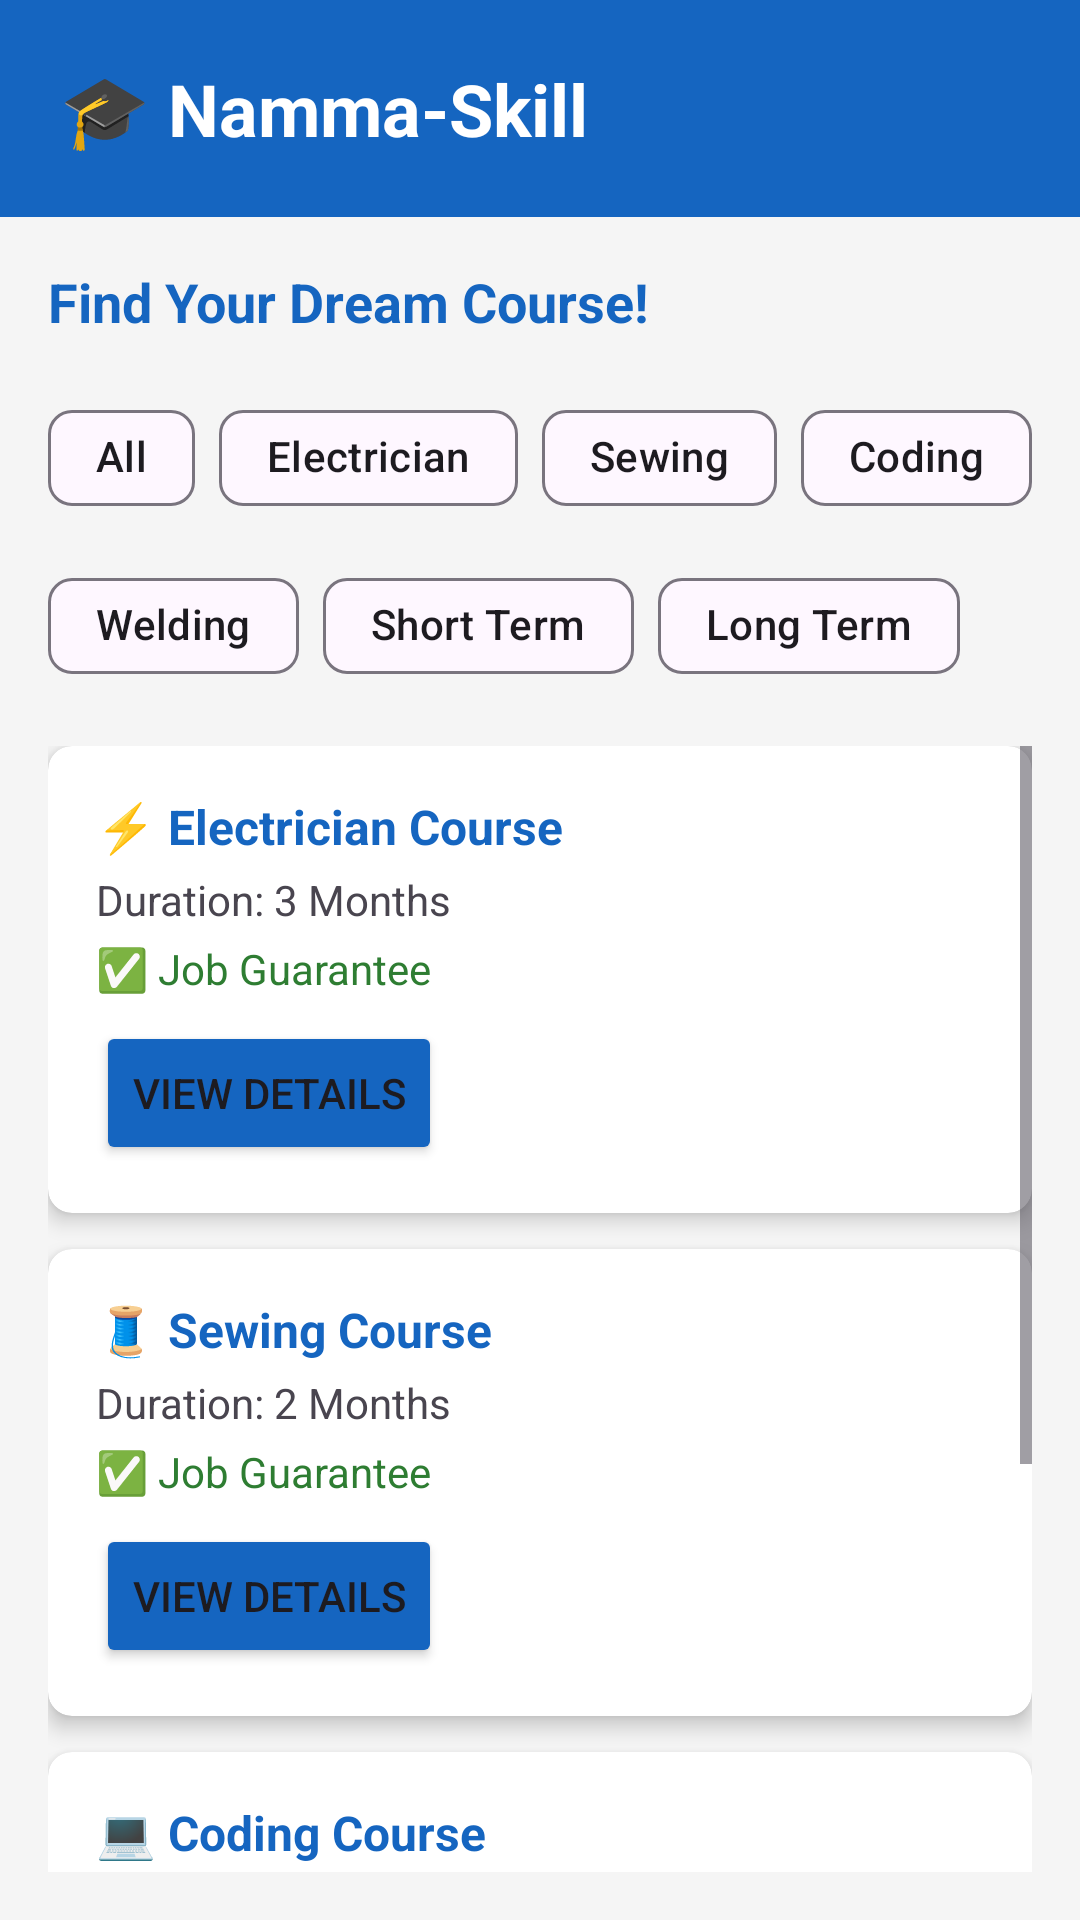

This screen was rendered from an Android layout file. Write that file and the resources it references.
<!-- AndroidManifest.xml: application theme Theme.NammaSkill2 -->
<!-- res/layout/activity_home.xml -->
<?xml version="1.0" encoding="utf-8"?>
<LinearLayout
    xmlns:android="http://schemas.android.com/apk/res/android"
    android:layout_width="match_parent"
    android:layout_height="match_parent"
    android:orientation="vertical"
    android:background="#F5F5F5">

    
    <LinearLayout
        android:layout_width="match_parent"
        android:layout_height="wrap_content"
        android:background="#1565C0"
        android:padding="20dp">

        <TextView
            android:layout_width="match_parent"
            android:layout_height="wrap_content"
            android:text="🎓 Namma-Skill"
            android:textSize="24sp"
            android:textColor="#FFFFFF"
            android:textStyle="bold"/>
    </LinearLayout>

    
    <TextView
        android:layout_width="match_parent"
        android:layout_height="wrap_content"
        android:text="Find Your Dream Course!"
        android:textSize="18sp"
        android:textColor="#1565C0"
        android:textStyle="bold"
        android:padding="16dp"/>

    
    <com.google.android.material.chip.ChipGroup
        android:layout_width="match_parent"
        android:layout_height="wrap_content"
        android:paddingStart="16dp"
        android:paddingEnd="16dp">

        <com.google.android.material.chip.Chip
            android:layout_width="wrap_content"
            android:layout_height="wrap_content"
            android:text="All"/>

        <com.google.android.material.chip.Chip
            android:layout_width="wrap_content"
            android:layout_height="wrap_content"
            android:text="Electrician"/>

        <com.google.android.material.chip.Chip
            android:layout_width="wrap_content"
            android:layout_height="wrap_content"
            android:text="Sewing"/>

        <com.google.android.material.chip.Chip
            android:layout_width="wrap_content"
            android:layout_height="wrap_content"
            android:text="Coding"/>

        <com.google.android.material.chip.Chip
            android:layout_width="wrap_content"
            android:layout_height="wrap_content"
            android:text="Welding"/>
        <com.google.android.material.chip.Chip
            android:id="@+id/chipShort"
            android:layout_width="wrap_content"
            android:layout_height="wrap_content"
            android:text="Short Term"/>

        <com.google.android.material.chip.Chip
            android:id="@+id/chipLong"
            android:layout_width="wrap_content"
            android:layout_height="wrap_content"
            android:text="Long Term"/>

    </com.google.android.material.chip.ChipGroup>

    
    <ScrollView
        android:layout_width="match_parent"
        android:layout_height="match_parent"
        android:padding="16dp">

        <LinearLayout
            android:layout_width="match_parent"
            android:layout_height="wrap_content"
            android:orientation="vertical">

            
            <androidx.cardview.widget.CardView
                android:layout_width="match_parent"
                android:layout_height="wrap_content"
                android:layout_marginBottom="12dp"
                app:cardCornerRadius="8dp"
                app:cardElevation="4dp"
                xmlns:app="http://schemas.android.com/apk/res-auto">

                <LinearLayout
                    android:layout_width="match_parent"
                    android:layout_height="wrap_content"
                    android:orientation="vertical"
                    android:padding="16dp">

                    <TextView
                        android:layout_width="wrap_content"
                        android:layout_height="wrap_content"
                        android:text="⚡ Electrician Course"
                        android:textSize="16sp"
                        android:textStyle="bold"
                        android:textColor="#1565C0"/>

                    <TextView
                        android:layout_width="wrap_content"
                        android:layout_height="wrap_content"
                        android:text="Duration: 3 Months"
                        android:textSize="14sp"
                        android:layout_marginTop="4dp"/>

                    <TextView
                        android:layout_width="wrap_content"
                        android:layout_height="wrap_content"
                        android:text="✅ Job Guarantee"
                        android:textSize="14sp"
                        android:textColor="#2E7D32"
                        android:layout_marginTop="4dp"/>

                    <Button
                        android:id="@+id/btnDetail1"
                        android:layout_width="wrap_content"
                        android:layout_height="wrap_content"
                        android:text="View Details"
                        android:layout_marginTop="8dp"
                        android:backgroundTint="#1565C0"/>

                </LinearLayout>
            </androidx.cardview.widget.CardView>

            
            <androidx.cardview.widget.CardView
                android:layout_width="match_parent"
                android:layout_height="wrap_content"
                android:layout_marginBottom="12dp"
                app:cardCornerRadius="8dp"
                app:cardElevation="4dp"
                xmlns:app="http://schemas.android.com/apk/res-auto">

                <LinearLayout
                    android:layout_width="match_parent"
                    android:layout_height="wrap_content"
                    android:orientation="vertical"
                    android:padding="16dp">

                    <TextView
                        android:layout_width="wrap_content"
                        android:layout_height="wrap_content"
                        android:text="🧵 Sewing Course"
                        android:textSize="16sp"
                        android:textStyle="bold"
                        android:textColor="#1565C0"/>

                    <TextView
                        android:layout_width="wrap_content"
                        android:layout_height="wrap_content"
                        android:text="Duration: 2 Months"
                        android:textSize="14sp"
                        android:layout_marginTop="4dp"/>

                    <TextView
                        android:layout_width="wrap_content"
                        android:layout_height="wrap_content"
                        android:text="✅ Job Guarantee"
                        android:textSize="14sp"
                        android:textColor="#2E7D32"
                        android:layout_marginTop="4dp"/>

                    <Button
                        android:id="@+id/btnDetail2"
                        android:layout_width="wrap_content"
                        android:layout_height="wrap_content"
                        android:text="View Details"
                        android:layout_marginTop="8dp"
                        android:backgroundTint="#1565C0"/>

                </LinearLayout>
            </androidx.cardview.widget.CardView>

            
            <androidx.cardview.widget.CardView
                android:layout_width="match_parent"
                android:layout_height="wrap_content"
                android:layout_marginBottom="12dp"
                app:cardCornerRadius="8dp"
                app:cardElevation="4dp"
                xmlns:app="http://schemas.android.com/apk/res-auto">

                <LinearLayout
                    android:layout_width="match_parent"
                    android:layout_height="wrap_content"
                    android:orientation="vertical"
                    android:padding="16dp">

                    <TextView
                        android:layout_width="wrap_content"
                        android:layout_height="wrap_content"
                        android:text="💻 Coding Course"
                        android:textSize="16sp"
                        android:textStyle="bold"
                        android:textColor="#1565C0"/>

                    <TextView
                        android:layout_width="wrap_content"
                        android:layout_height="wrap_content"
                        android:text="Duration: 6 Months"
                        android:textSize="14sp"
                        android:layout_marginTop="4dp"/>

                    <TextView
                        android:layout_width="wrap_content"
                        android:layout_height="wrap_content"
                        android:text="✅ Job Guarantee"
                        android:textSize="14sp"
                        android:textColor="#2E7D32"
                        android:layout_marginTop="4dp"/>

                    <Button
                        android:id="@+id/btnDetail3"
                        android:layout_width="wrap_content"
                        android:layout_height="wrap_content"
                        android:text="View Details"
                        android:layout_marginTop="8dp"
                        android:backgroundTint="#1565C0"/>

                </LinearLayout>
            </androidx.cardview.widget.CardView>
            
            <Button
                android:id="@+id/btnMap"
                android:layout_width="match_parent"
                android:layout_height="wrap_content"
                android:text="📍 Find Skill Centers Near You"
                android:layout_marginStart="16dp"
                android:layout_marginEnd="16dp"
                android:layout_marginBottom="8dp"
                android:backgroundTint="#2E7D32"/>
            <Button
                android:id="@+id/btnStories"
                android:layout_width="match_parent"
                android:layout_height="wrap_content"
                android:text="Success Stories"
                android:layout_marginStart="16dp"
                android:layout_marginEnd="16dp"
                android:layout_marginBottom="16dp"
                android:backgroundTint="#FF6F00"/>

        </LinearLayout>
    </ScrollView>

</LinearLayout>
<!-- resources referenced by this layout -->
<resources>
  <style name="Theme.NammaSkill2" parent="Base.Theme.NammaSkill2" />
  <style name="Base.Theme.NammaSkill2" parent="Theme.Material3.DayNight.NoActionBar">
          
          
      </style>
</resources>
